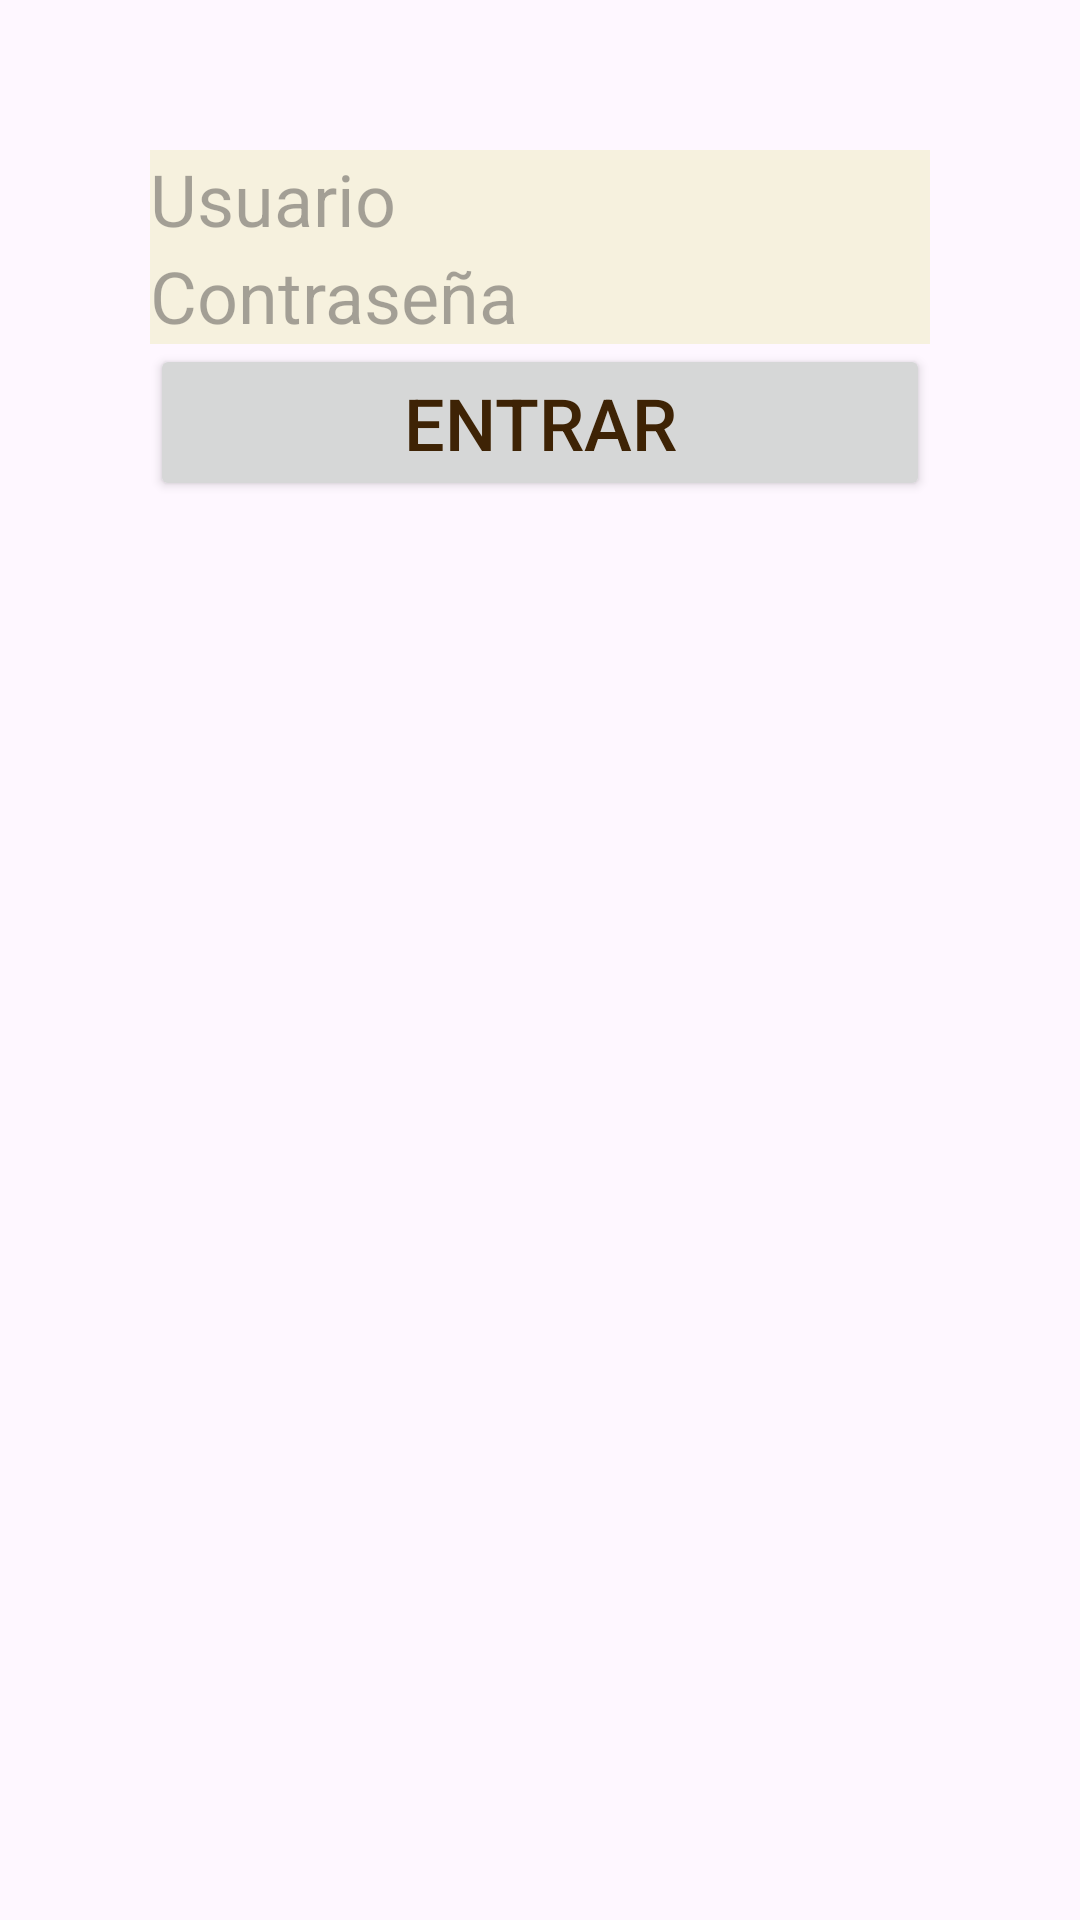

This screen was rendered from an Android layout file. Write that file and the resources it references.
<!-- AndroidManifest.xml: application theme Theme.NewsApp -->
<!-- res/layout/fragment_login.xml -->
<?xml version="1.0" encoding="utf-8"?>
<LinearLayout xmlns:android="http://schemas.android.com/apk/res/android"
    xmlns:tools="http://schemas.android.com/tools"
    android:layout_width="match_parent"
    android:layout_height="match_parent"
    android:orientation="vertical"
    tools:context=".LoginFragment"
    android:padding="50dp">

    <EditText
        android:id="@+id/usernameInput"
        android:layout_width="match_parent"
        android:layout_height="wrap_content"
        android:hint="Usuario"
        android:inputType="textEmailAddress" />
    <EditText
        android:id="@+id/passwordInput"
        android:layout_width="match_parent"
        android:layout_height="wrap_content"
        android:hint="Contraseña"/>
    <Button
        android:id="@+id/loginButton"
        android:layout_width="match_parent"
        android:layout_height="wrap_content"
        android:text="Entrar"/>
    <TextView
        android:id="@+id/avisoLogIn"
        android:layout_width="match_parent"
        android:layout_height="wrap_content"
        android:textSize="16sp"
        tools:text="Aviso de un Login"/>

</LinearLayout>
<!-- resources referenced by this layout -->
<resources>
  <style name="Theme.NewsApp" parent="Base.Theme.NewsApp" />
  <style name="Base.Theme.NewsApp" parent="Theme.Material3.DayNight.NoActionBar">
          
          <item name="android:textColor">@color/NewsApp_AmericanBronze</item>
          
          <item name="android:textSize">@dimen/newsApp_text_size</item>
          <item name="editTextStyle">@style/NewsApp_EditText</item>
          
          <item name="materialButtonStyle">@style/NewsApp_Button</item>
      </style>
  <color name="NewsApp_AmericanBronze">#3e2305</color>
  <dimen name="newsApp_text_size">24sp</dimen>
  <style name="NewsApp_EditText" parent="Widget.AppCompat.EditText">
          <item name="android:background">@color/white</item>
          <item name="android:backgroundTint">@color/NewsApp_Beige</item>
          <item name="android:textColor">@color/NewsApp_AmericanBronze</item>
      </style>
  <style name="NewsApp_Button" parent="Widget.AppCompat.Button">
          <item name="android:backgroundTint">@color/NewsApp_AmericanBronze</item>
          <item name="android:textColor">@color/NewsApp_Bone</item>
      </style>
  <color name="white">#FFFFFFFF</color>
  <color name="NewsApp_Beige">#f6f1de</color>
  <color name="NewsApp_Bone">#dfd7c0</color>
</resources>
